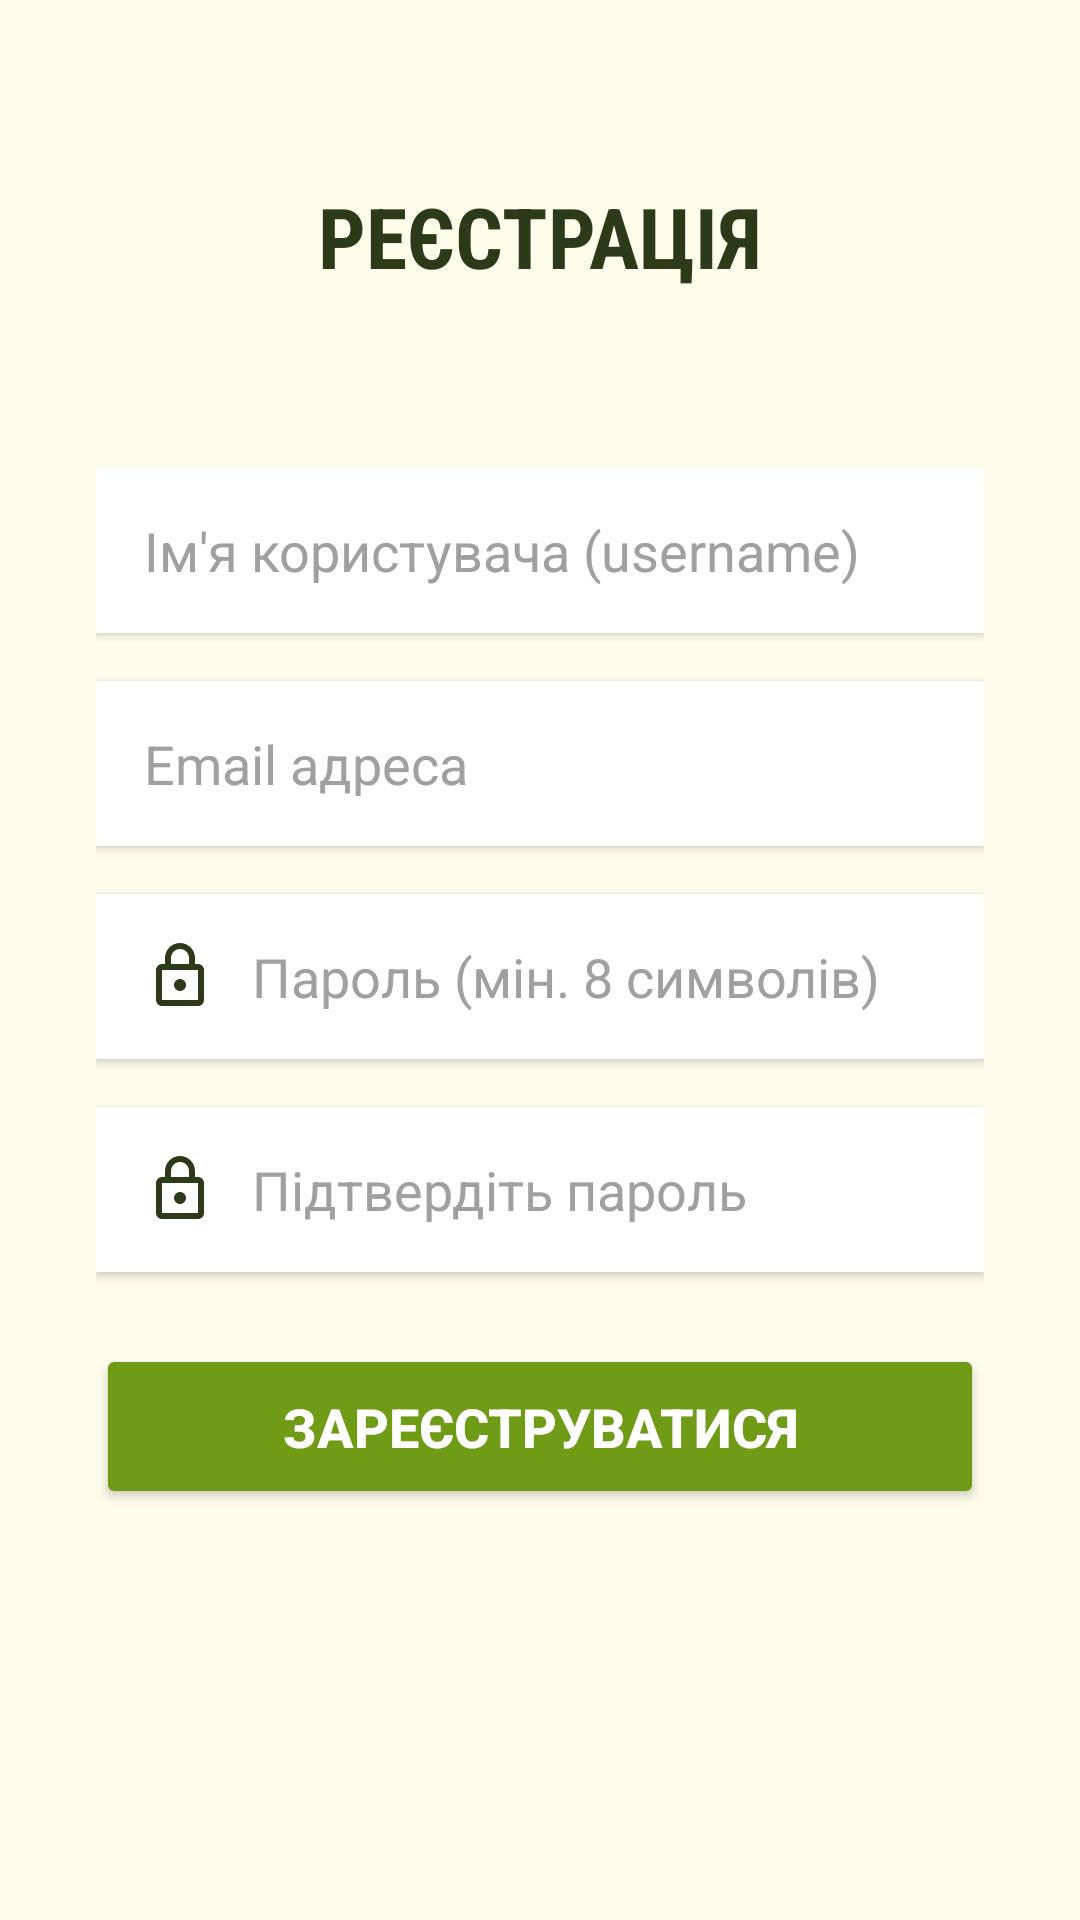

Write the Android layout XML for this screen, with the resource values it uses.
<!-- AndroidManifest.xml: application theme Theme.HomePlant -->
<!-- res/layout/activity_register.xml -->
<?xml version="1.0" encoding="utf-8"?>
<androidx.constraintlayout.widget.ConstraintLayout
    xmlns:android="http://schemas.android.com/apk/res/android"
    xmlns:app="http://schemas.android.com/apk/res-auto"
    xmlns:tools="http://schemas.github.com/tools"
    android:layout_width="match_parent"
    android:layout_height="match_parent"
    android:background="@color/plant_bg"
    tools:context=".RegisterActivity">

    <TextView
        android:id="@+id/tvRegisterTitle"
        android:layout_width="wrap_content"
        android:layout_height="wrap_content"
        android:text="РЕЄСТРАЦІЯ"
        android:textSize="28sp"
        android:textStyle="bold"
        android:textColor="@color/plant_text"
        android:fontFamily="sans-serif-condensed"
        android:layout_marginTop="60dp"
        app:layout_constraintTop_toTopOf="parent"
        app:layout_constraintStart_toStartOf="parent"
        app:layout_constraintEnd_toEndOf="parent" />

    <LinearLayout
        android:layout_width="0dp"
        android:layout_height="wrap_content"
        android:orientation="vertical"
        android:layout_marginStart="32dp"
        android:layout_marginEnd="32dp"
        app:layout_constraintTop_toBottomOf="@id/tvRegisterTitle"
        app:layout_constraintBottom_toBottomOf="parent"
        app:layout_constraintStart_toStartOf="parent"
        app:layout_constraintEnd_toEndOf="parent"
        app:layout_constraintVertical_bias="0.3">

        <EditText
            android:id="@+id/etRegUsername"
            android:layout_width="match_parent"
            android:layout_height="55dp"
            android:background="@android:color/white"
            android:hint="Ім'я користувача (username)"
            android:textColorHint="@color/gray_hint"
            android:textColor="@color/plant_text"
            android:inputType="textPersonName"
            android:drawableStart="@drawable/ic_person"
            android:drawablePadding="12dp"
            android:paddingStart="16dp"
            android:paddingEnd="16dp"
            android:elevation="2dp"
            android:layout_marginBottom="16dp"/>

        <EditText
            android:id="@+id/etRegEmail"
            android:layout_width="match_parent"
            android:layout_height="55dp"
            android:background="@android:color/white"
            android:hint="Email адреса"
            android:textColorHint="@color/gray_hint"
            android:textColor="@color/plant_text"
            android:inputType="textEmailAddress"
            android:drawableStart="@drawable/ic_person"
            android:drawablePadding="12dp"
            android:paddingStart="16dp"
            android:paddingEnd="16dp"
            android:elevation="2dp"
            android:layout_marginBottom="16dp"/>

        <EditText
            android:id="@+id/etRegPassword"
            android:layout_width="match_parent"
            android:layout_height="55dp"
            android:background="@android:color/white"
            android:hint="Пароль (мін. 8 символів)"
            android:textColorHint="@color/gray_hint"
            android:textColor="@color/plant_text"
            android:inputType="textPassword"
            android:drawableStart="@drawable/ic_lock"
            android:drawablePadding="12dp"
            android:paddingStart="16dp"
            android:paddingEnd="16dp"
            android:elevation="2dp"
            android:layout_marginBottom="16dp"/>

        <EditText
            android:id="@+id/etRegPasswordConfirm"
            android:layout_width="match_parent"
            android:layout_height="55dp"
            android:background="@android:color/white"
            android:hint="Підтвердіть пароль"
            android:textColorHint="@color/gray_hint"
            android:textColor="@color/plant_text"
            android:inputType="textPassword"
            android:drawableStart="@drawable/ic_lock"
            android:drawablePadding="12dp"
            android:paddingStart="16dp"
            android:paddingEnd="16dp"
            android:elevation="2dp"
            android:layout_marginBottom="24dp"/>

        <Button
            android:id="@+id/btnDoRegister"
            android:layout_width="match_parent"
            android:layout_height="55dp"
            android:backgroundTint="@color/plant_primary"
            android:text="Зареєструватися"
            android:textColor="@color/white"
            android:textSize="18sp"
            android:textStyle="bold"
            android:elevation="4dp"/>
    </LinearLayout>

</androidx.constraintlayout.widget.ConstraintLayout>
<!-- resources referenced by this layout -->
<resources>
  <color name="gray_hint">#A0A0A0</color>
  <color name="plant_bg">#FEFDEB</color>
  <color name="plant_primary">#709B16</color>
  <color name="plant_text">#2C3A1A</color>
  <color name="white">#FFFFFFFF</color>
  <!-- drawable ic_lock (drawable) -->
  <vector xmlns:android="http://schemas.android.com/apk/res/android"
      android:width="24dp"
      android:height="24dp"
      android:viewportWidth="24"
      android:viewportHeight="24">
      <path
          android:fillColor="#2C3A1A"
          android:pathData="M18,8h-1V6c0,-2.76 -2.24,-5 -5,-5S7,3.24 7,6v2H6c-1.1,0 -2,0.9 -2,2v10c0,1.1 0.9,2 2,2h12c1.1,0 2,-0.9 2,-2V10c0,-1.1 -0.9,-2 -2,-2zM9,6c0,-1.66 1.34,-3 3,-3s3,1.34 3,3v2H9V6zM18,20H6V10h12v10zM12,13c-1.1,0 -2,0.9 -2,2s0.9,2 2,2 2,-0.9 2,-2 -0.9,-2 -2,-2z"/>
  </vector>
  <style name="Theme.HomePlant" parent="Base.Theme.HomePlant" />
  <style name="Base.Theme.HomePlant" parent="Theme.Material3.DayNight.NoActionBar">
          
          
      </style>
</resources>
